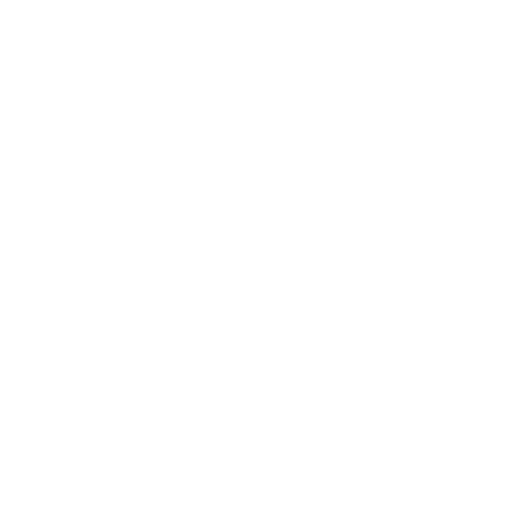
t = 0.00 s
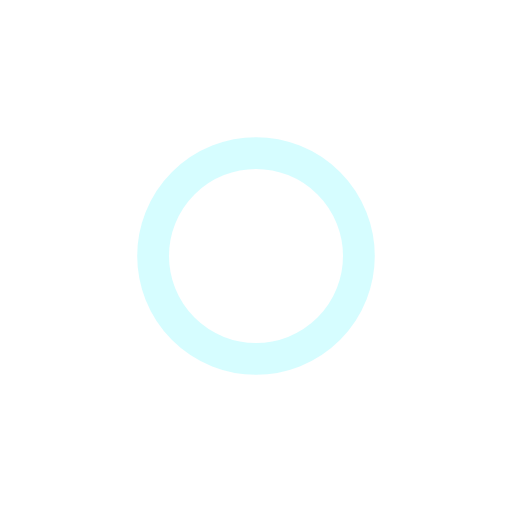
t = 0.50 s
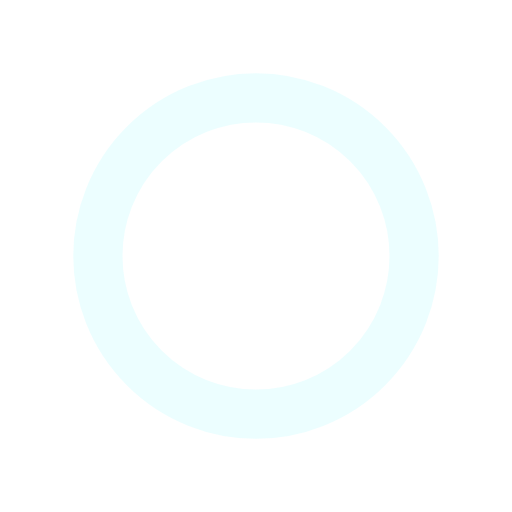
t = 1.00 s
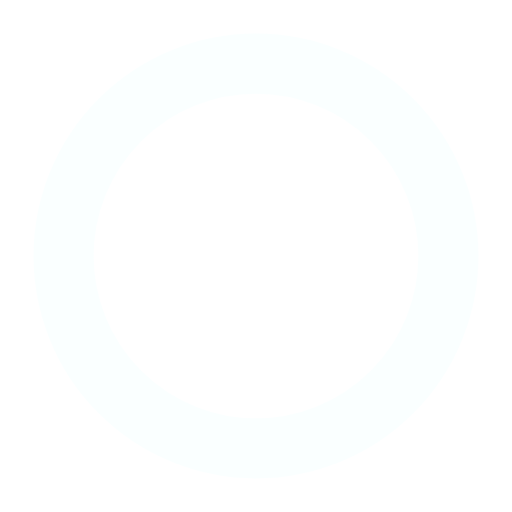
t = 1.50 s

The animated SVG that drew these frames (rendered in a browser with its animation timeline set to each time). Animation: 3 SMIL elements (animate=3); one cycle of 2.00 s, repeats indefinitely.

<svg xmlns='http://www.w3.org/2000/svg' viewBox='0 0 200 200'><circle fill='none' stroke-opacity='1' stroke='#AEFBFF' stroke-width='.5' cx='100' cy='100' r='0'><animate attributeName='r' calcMode='spline' dur='2' values='1;80' keyTimes='0;1' keySplines='0 .2 .5 1' repeatCount='indefinite'></animate><animate attributeName='stroke-width' calcMode='spline' dur='2' values='0;25' keyTimes='0;1' keySplines='0 .2 .5 1' repeatCount='indefinite'></animate><animate attributeName='stroke-opacity' calcMode='spline' dur='2' values='1;0' keyTimes='0;1' keySplines='0 .2 .5 1' repeatCount='indefinite'></animate></circle></svg>
